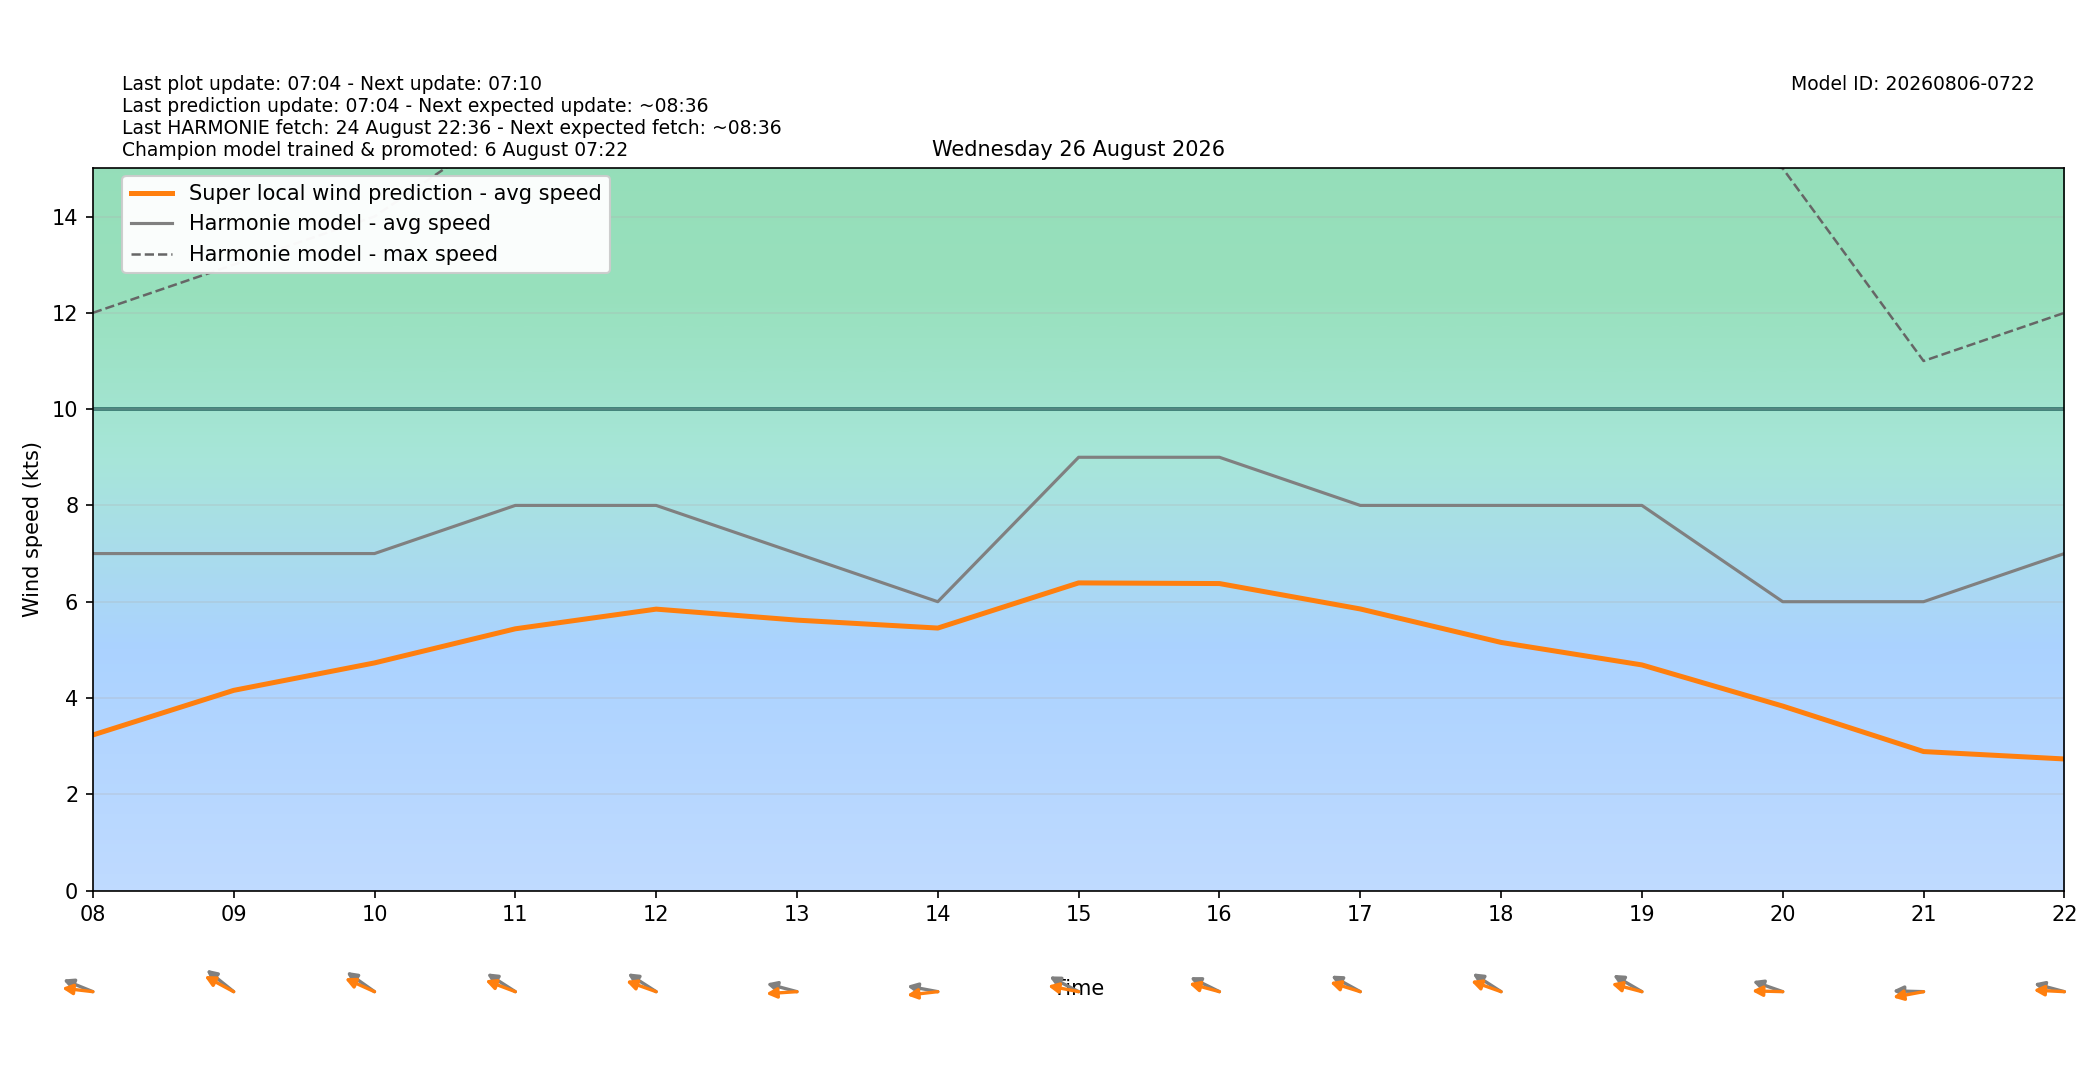

The data file committed next to this chart (first rows):
target_time_utc, target_time_local, hour_utc, hour_local, forecast_wind_speed, forecast_wind_min, forecast_wind_max, lstm_pred_wind_speed, delta_speed_lstm_minus_forecast, forecast_wind_dir_deg, lstm_pred_wind_dir_deg, delta_dir_lstm_minus_forecast
2026-08-25T22:00:00Z, 2026-08-26T00:00:00+0200, 22, 00, 4.0, 4.0, 8.0, 1.62, -2.38, 104.0, 102.2, -1.76
2026-08-25T23:00:00Z, 2026-08-26T01:00:00+0200, 23, 01, 5.0, 5.0, 9.0, 1.685, -3.315, 108.0, 102.9, -5.109
2026-08-26T00:00:00Z, 2026-08-26T02:00:00+0200, 00, 02, 6.0, 6.0, 10.0, 1.957, -4.043, 118.0, 111.9, -6.114
2026-08-26T01:00:00Z, 2026-08-26T03:00:00+0200, 01, 03, 5.0, 5.0, 10.0, 1.704, -3.296, 110.0, 102.7, -7.266
2026-08-26T02:00:00Z, 2026-08-26T04:00:00+0200, 02, 04, 5.0, 5.0, 9.0, 1.668, -3.332, 110.0, 102.4, -7.645
2026-08-26T03:00:00Z, 2026-08-26T05:00:00+0200, 03, 05, 5.0, 5.0, 8.0, 1.575, -3.425, 98.0, 93.75, -4.247
2026-08-26T04:00:00Z, 2026-08-26T06:00:00+0200, 04, 06, 6.0, 6.0, 10.0, 2.141, -3.859, 85.0, 79.02, -5.982
2026-08-26T05:00:00Z, 2026-08-26T07:00:00+0200, 05, 07, 6.0, 6.0, 11.0, 2.516, -3.484, 96.0, 87.67, -8.327
2026-08-26T06:00:00Z, 2026-08-26T08:00:00+0200, 06, 08, 7.0, 7.0, 12.0, 3.231, -3.769, 105.0, 94.39, -10.61
2026-08-26T07:00:00Z, 2026-08-26T09:00:00+0200, 07, 09, 7.0, 7.0, 13.0, 4.158, -2.842, 118.0, 109.5, -8.505
2026-08-26T08:00:00Z, 2026-08-26T10:00:00+0200, 08, 10, 7.0, 7.0, 14.0, 4.729, -2.271, 115.0, 106.6, -8.442
2026-08-26T09:00:00Z, 2026-08-26T11:00:00+0200, 09, 11, 8.0, 8.0, 16.0, 5.437, -2.563, 113.0, 104, -9.01
2026-08-26T10:00:00Z, 2026-08-26T12:00:00+0200, 10, 12, 8.0, 8.0, 17.0, 5.846, -2.154, 113.0, 103.3, -9.736
2026-08-26T11:00:00Z, 2026-08-26T13:00:00+0200, 11, 13, 7.0, 7.0, 16.0, 5.617, -1.383, 100.0, 87.5, -12.5
2026-08-26T12:00:00Z, 2026-08-26T14:00:00+0200, 12, 14, 6.0, 6.0, 16.0, 5.453, -0.5475, 97.0, 85.64, -11.36
2026-08-26T13:00:00Z, 2026-08-26T15:00:00+0200, 13, 15, 9.0, 9.0, 18.0, 6.39, -2.61, 109.0, 97.24, -11.76
2026-08-26T14:00:00Z, 2026-08-26T16:00:00+0200, 14, 16, 9.0, 9.0, 19.0, 6.377, -2.623, 108.0, 100.2, -7.835
2026-08-26T15:00:00Z, 2026-08-26T17:00:00+0200, 15, 17, 8.0, 8.0, 18.0, 5.849, -2.151, 110.0, 101.7, -8.33
2026-08-26T16:00:00Z, 2026-08-26T18:00:00+0200, 16, 18, 8.0, 8.0, 16.0, 5.154, -2.846, 113.0, 103.2, -9.761
2026-08-26T17:00:00Z, 2026-08-26T19:00:00+0200, 17, 19, 8.0, 8.0, 16.0, 4.687, -3.313, 111.0, 99.86, -11.14
2026-08-26T18:00:00Z, 2026-08-26T20:00:00+0200, 18, 20, 6.0, 6.0, 15.0, 3.832, -2.168, 103.0, 91.01, -11.99
2026-08-26T19:00:00Z, 2026-08-26T21:00:00+0200, 19, 21, 6.0, 6.0, 11.0, 2.887, -3.113, 91.0, 83, -8.001
2026-08-26T20:00:00Z, 2026-08-26T22:00:00+0200, 20, 22, 7.0, 7.0, 12.0, 2.734, -4.266, 100.0, 91.91, -8.09
2026-08-26T21:00:00Z, 2026-08-26T23:00:00+0200, 21, 23, 9.0, 9.0, 16.0, 3.585, -5.415, 88.0, 78.08, -9.924
